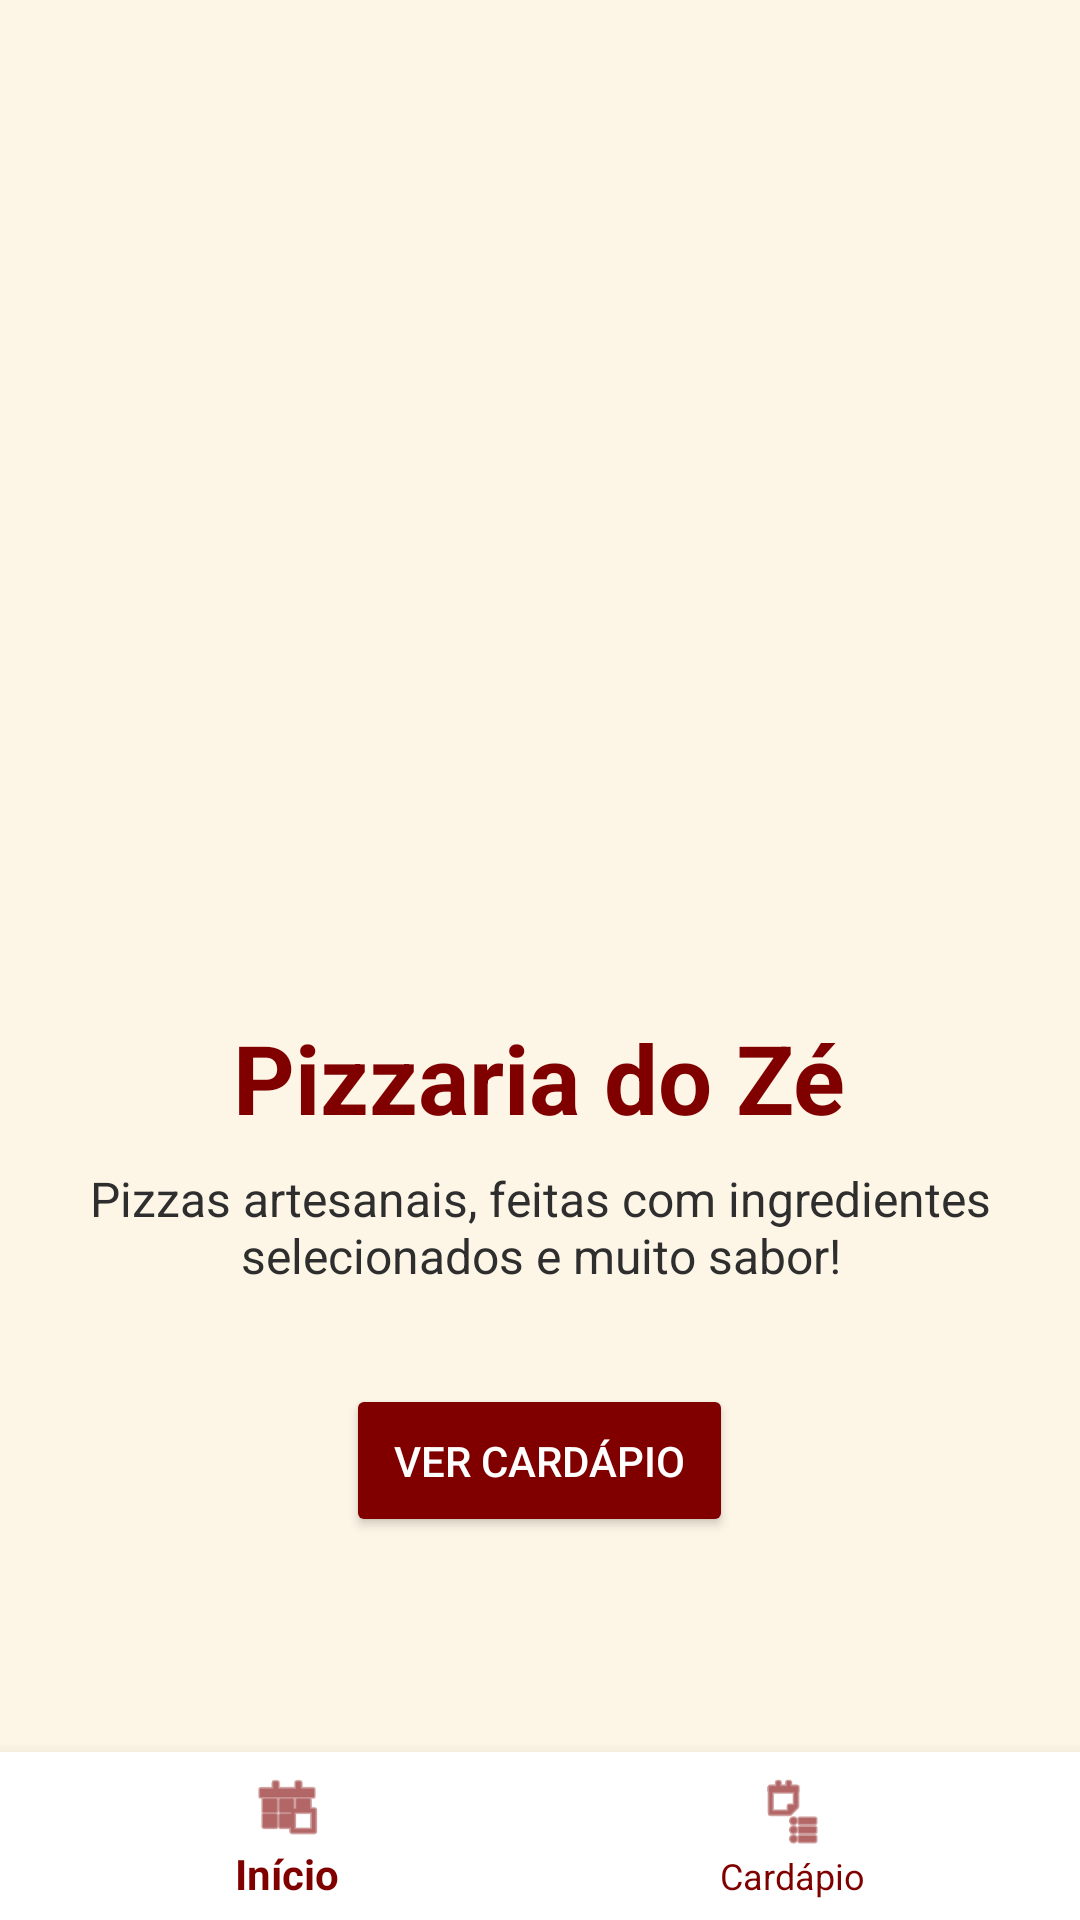

Write the Android layout XML for this screen, with the resource values it uses.
<!-- AndroidManifest.xml: application theme Theme.MyApplication -->
<!-- res/layout/activity_main.xml -->
<?xml version="1.0" encoding="utf-8"?>
<RelativeLayout xmlns:android="http://schemas.android.com/apk/res/android"
    xmlns:app="http://schemas.android.com/apk/res-auto"
    android:layout_width="match_parent"
    android:layout_height="match_parent"
    android:background="@color/background_cream">

    <LinearLayout
        android:layout_width="match_parent"
        android:layout_height="match_parent"
        android:layout_above="@id/bottom_navigation"
        android:gravity="center"
        android:orientation="vertical"
        android:padding="20dp">

        <ImageView
            android:id="@+id/imgLogo"
            android:layout_width="250dp"
            android:layout_height="250dp"
            android:contentDescription="Logo Pizzaria do Zé"
            android:src="@drawable/logo_pizzaria" />

        <TextView
            android:layout_width="wrap_content"
            android:layout_height="wrap_content"
            android:layout_marginTop="16dp"
            android:text="@string/app_name"
            android:textColor="@color/primary_red"
            android:textSize="32sp"
            android:textStyle="bold" />

        <TextView
            android:layout_width="wrap_content"
            android:layout_height="wrap_content"
            android:layout_marginTop="8dp"
            android:text="@string/welcome_message"
            android:textAlignment="center"
            android:textColor="@color/text_dark"
            android:textSize="16sp" />

        <Button
            android:id="@+id/btnVerCardapio"
            android:layout_width="wrap_content"
            android:layout_height="wrap_content"
            android:layout_marginTop="32dp"
            android:backgroundTint="@color/primary_red"
            android:padding="16dp"
            android:text="@string/view_menu"
            android:textColor="@color/white" />

    </LinearLayout>

    <com.google.android.material.bottomnavigation.BottomNavigationView
        android:id="@+id/bottom_navigation"
        android:layout_width="match_parent"
        android:layout_height="wrap_content"
        android:layout_alignParentBottom="true"
        android:background="@color/white"
        app:itemIconTint="@color/primary_red"
        app:itemTextColor="@color/primary_red"
        app:menu="@menu/bottom_nav_menu" />

</RelativeLayout>
<!-- resources referenced by this layout -->
<resources>
  <color name="background_cream">#FDF5E6</color>
  <color name="primary_red">#800000</color>
  <color name="text_dark">#2E2E2E</color>
  <color name="white">#FFFFFFFF</color>
  <string name="app_name">Pizzaria do Zé</string>
  <string name="view_menu">Ver Cardápio</string>
  <string name="welcome_message">Pizzas artesanais, feitas com ingredientes selecionados e muito sabor!</string>
  <style name="Theme.MyApplication" parent="Base.Theme.MyApplication" />
  <style name="Base.Theme.MyApplication" parent="Theme.AppCompat.Light.NoActionBar">
          
          <item name="colorPrimary">@color/primary_red</item>
          <item name="colorPrimaryDark">#600000</item>
          <item name="colorAccent">@color/accent_yellow</item>
      </style>
  <color name="accent_yellow">#FFD700</color>
</resources>
